Run: headless pygame with SDL's dummy video driver; simulated clock (each Clock.tick advances the game by its frame time, no real sleeping); random seed 0; keys injected as events and as key.get_pressed() state; no mouse input.
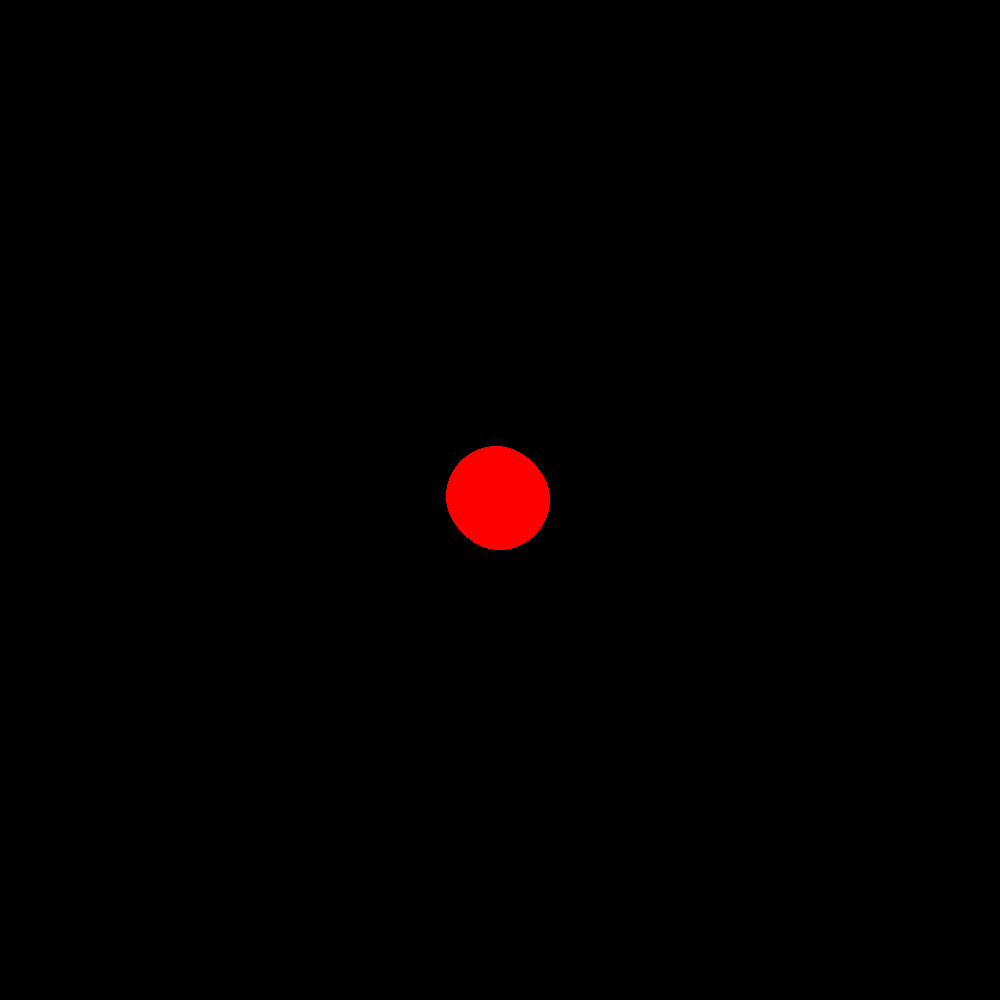
Frame 1 of 4 · flips 1–60 · no input
Frame 2 of 4 · flips 61–180 · tapped SPACE, RETURN · held RIGHT (→), D · screen unchanged from frame 1, image omitted
Frame 3 of 4 · flips 181–300 · held DOWN (↓), S · screen unchanged from frame 2, image omitted
Frame 4 of 4 · flips 301–420 · held LEFT (←), A, UP (↑), W · screen unchanged from frame 3, image omitted

The pygame program that drew these frames:

import pygame
import time 
WIDTH = 1000
HEIGHT = 1000

pygame.init()

screen = pygame.display.set_mode((WIDTH,WIDTH))
done = False



def circle(color,x,y,width):
    pygame.draw.circle(screen,color,(x,y),width)

while not done:

    for i in range(5):
        pygame.display.init
        circle((255,0,0),500-i,500-i,50)
   





    pygame.display.flip()
    
